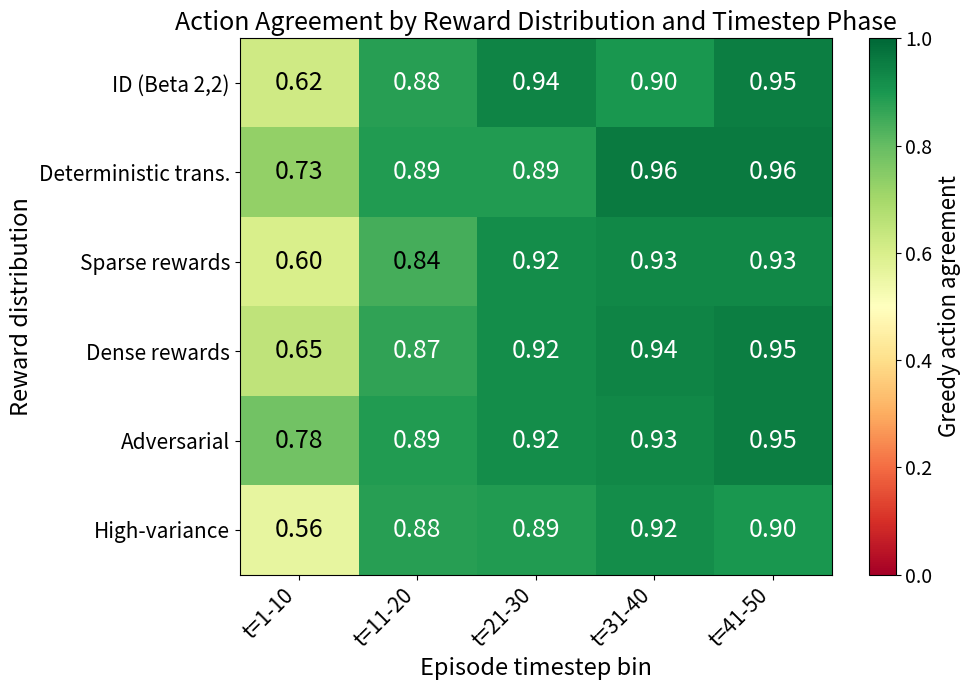

Generate this figure with matplotlib: (Note: this script raises an exception after producing the figure.)
"""Preview the new per_state_agreement styling using values from the existing figure."""
import os
import numpy as np
import matplotlib.pyplot as plt

row_labels = ['ID (Beta 2,2)', 'Deterministic trans.', 'Sparse rewards',
              'Dense rewards', 'Adversarial', 'High-variance']
bin_labels = ['t=1-10', 't=11-20', 't=21-30', 't=31-40', 't=41-50']
agree_matrix = np.array([
    [0.62, 0.88, 0.94, 0.90, 0.95],
    [0.73, 0.89, 0.89, 0.96, 0.96],
    [0.60, 0.84, 0.92, 0.93, 0.93],
    [0.65, 0.87, 0.92, 0.94, 0.95],
    [0.78, 0.89, 0.92, 0.93, 0.95],
    [0.56, 0.88, 0.89, 0.92, 0.90],
])

n_dists, n_bins = agree_matrix.shape
fig, ax = plt.subplots(figsize=(10, 7))
im = ax.imshow(agree_matrix, aspect='auto', cmap='RdYlGn', vmin=0, vmax=1)
cbar = plt.colorbar(im, ax=ax)
cbar.set_label('Greedy action agreement', fontsize=16)
cbar.ax.tick_params(labelsize=14)
ax.set_xticks(range(n_bins))
ax.set_xticklabels(bin_labels, rotation=45, ha='right', fontsize=15)
ax.set_yticks(range(n_dists))
ax.set_yticklabels(row_labels, fontsize=15)
ax.set_xlabel('Episode timestep bin', fontsize=17)
ax.set_ylabel('Reward distribution', fontsize=17)
ax.tick_params(axis='both', labelsize=15)
ax.set_title('Action Agreement by Reward Distribution and Timestep Phase',
             fontsize=18)
cell_fontsize = 18
for r in range(n_dists):
    for b in range(n_bins):
        val = agree_matrix[r, b]
        ax.text(b, r, f'{val:.2f}', ha='center', va='center',
                fontsize=cell_fontsize,
                color='black' if 0.3 < val < 0.85 else 'white')
plt.tight_layout()
out = os.path.join(os.path.dirname(__file__), '..', 'figures',
                   'per_state_agreement_preview.png')
plt.savefig(out, dpi=150, bbox_inches='tight')
print(f"Saved: {out}")
